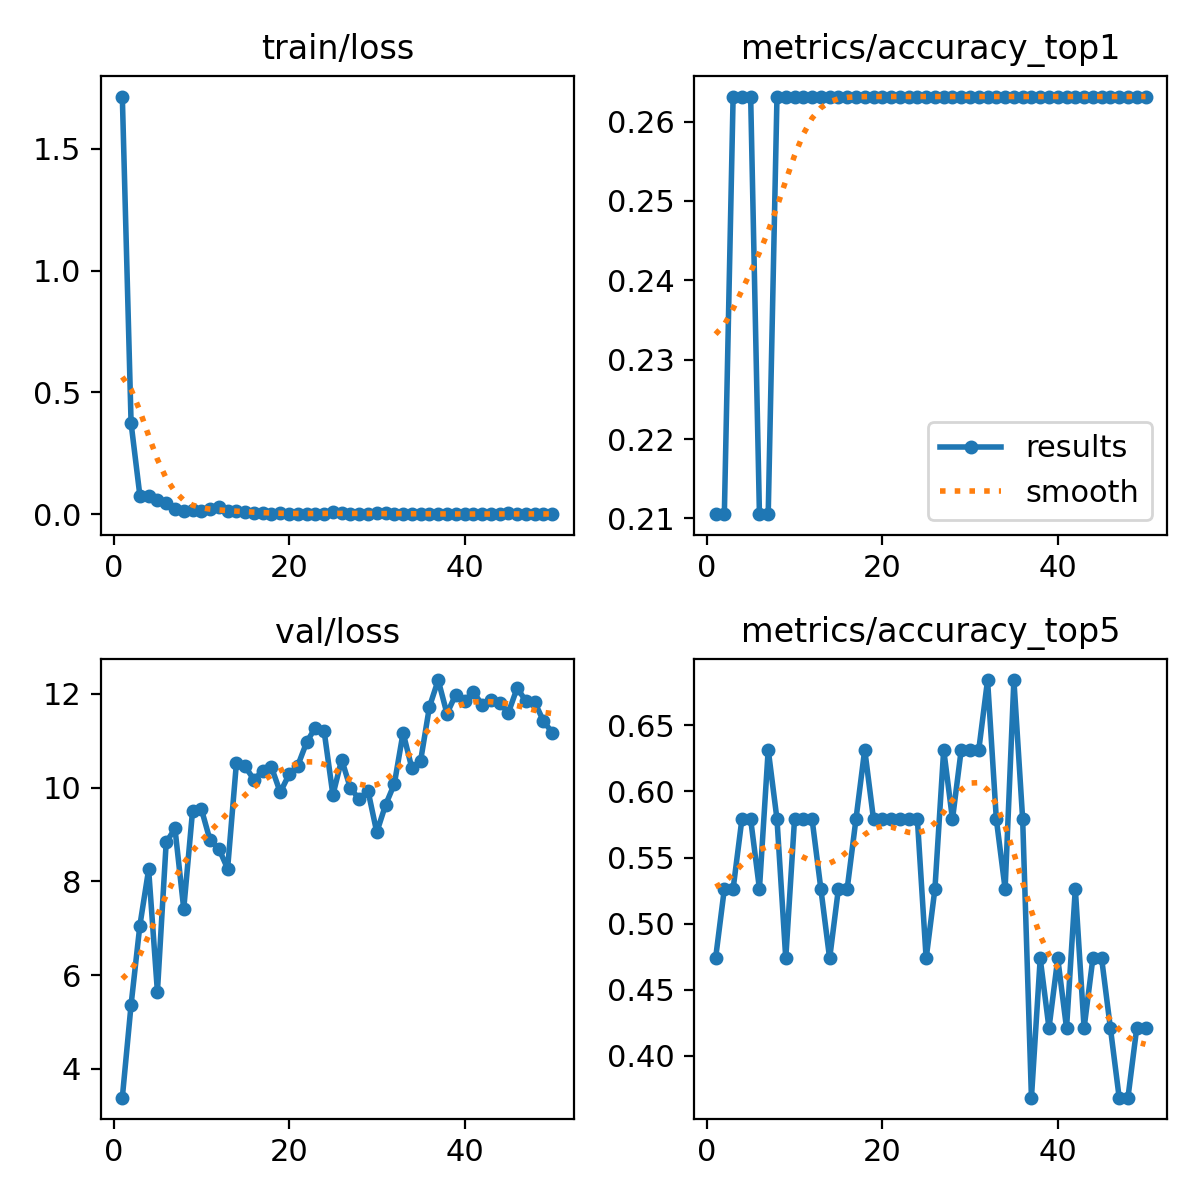

The data file committed next to this chart (first rows):
epoch, time, train/loss, metrics/accuracy_top1, metrics/accuracy_top5, val/loss, lr/pg0, lr/pg1, lr/pg2
1, 23.77, 1.714, 0.2105, 0.4737, 3.384, 0.0002177, 0.0002177, 0.0002177
2, 53.91, 0.3735, 0.2105, 0.5263, 5.368, 0.0004313, 0.0004313, 0.0004313
3, 78.65, 0.07718, 0.2632, 0.5263, 7.056, 0.0006361, 0.0006361, 0.0006361
4, 106.2, 0.07491, 0.2632, 0.5789, 8.252, 0.0006274, 0.0006274, 0.0006274
5, 128.9, 0.05943, 0.2632, 0.5789, 5.645, 0.0006142, 0.0006142, 0.0006142
6, 151.7, 0.04722, 0.2105, 0.5263, 8.828, 0.000601, 0.000601, 0.000601
7, 176.2, 0.02211, 0.2105, 0.6316, 9.127, 0.0005878, 0.0005878, 0.0005878
8, 203.6, 0.01479, 0.2632, 0.5789, 7.412, 0.0005746, 0.0005746, 0.0005746
9, 231.1, 0.01762, 0.2632, 0.4737, 9.49, 0.0005613, 0.0005613, 0.0005613
10, 256.9, 0.01192, 0.2632, 0.5789, 9.548, 0.0005481, 0.0005481, 0.0005481
11, 281.1, 0.0238, 0.2632, 0.5789, 8.874, 0.0005349, 0.0005349, 0.0005349
12, 305.9, 0.02809, 0.2632, 0.5789, 8.696, 0.0005217, 0.0005217, 0.0005217
13, 329.2, 0.01543, 0.2632, 0.5263, 8.27, 0.0005085, 0.0005085, 0.0005085
14, 351.9, 0.01348, 0.2632, 0.4737, 10.52, 0.0004953, 0.0004953, 0.0004953
15, 376.1, 0.00756, 0.2632, 0.5263, 10.45, 0.0004821, 0.0004821, 0.0004821
16, 401.3, 0.00614, 0.2632, 0.5263, 10.17, 0.0004689, 0.0004689, 0.0004689
17, 425.6, 0.00494, 0.2632, 0.5789, 10.36, 0.0004557, 0.0004557, 0.0004557
18, 448.9, 0.00285, 0.2632, 0.6316, 10.43, 0.0004425, 0.0004425, 0.0004425
19, 472.7, 0.00406, 0.2632, 0.5789, 9.898, 0.0004293, 0.0004293, 0.0004293
20, 497.6, 0.00192, 0.2632, 0.5789, 10.28, 0.0004161, 0.0004161, 0.0004161
21, 521.2, 0.00155, 0.2632, 0.5789, 10.47, 0.0004029, 0.0004029, 0.0004029
22, 545.1, 0.00139, 0.2632, 0.5789, 10.96, 0.0003897, 0.0003897, 0.0003897
23, 570.4, 0.00111, 0.2632, 0.5789, 11.28, 0.0003765, 0.0003765, 0.0003765
24, 596.8, 0.00163, 0.2632, 0.5789, 11.2, 0.0003632, 0.0003632, 0.0003632
25, 624.4, 0.0107, 0.2632, 0.4737, 9.841, 0.00035, 0.00035, 0.00035
26, 651.1, 0.00642, 0.2632, 0.5263, 10.6, 0.0003368, 0.0003368, 0.0003368
27, 678.4, 0.00194, 0.2632, 0.6316, 9.982, 0.0003236, 0.0003236, 0.0003236
28, 708.4, 0.00269, 0.2632, 0.5789, 9.757, 0.0003104, 0.0003104, 0.0003104
29, 736.7, 0.00156, 0.2632, 0.6316, 9.933, 0.0002972, 0.0002972, 0.0002972
30, 762.5, 0.00397, 0.2632, 0.6316, 9.046, 0.000284, 0.000284, 0.000284
31, 786.9, 0.00354, 0.2632, 0.6316, 9.628, 0.0002708, 0.0002708, 0.0002708
32, 812, 0.00284, 0.2632, 0.6842, 10.07, 0.0002576, 0.0002576, 0.0002576
33, 838.1, 0.00222, 0.2632, 0.5789, 11.17, 0.0002444, 0.0002444, 0.0002444
34, 866.5, 0.00194, 0.2632, 0.5263, 10.41, 0.0002312, 0.0002312, 0.0002312
35, 891.5, 0.00275, 0.2632, 0.6842, 10.57, 0.000218, 0.000218, 0.000218
36, 915.6, 0.00115, 0.2632, 0.5789, 11.72, 0.0002048, 0.0002048, 0.0002048
37, 938.4, 0.00114, 0.2632, 0.3684, 12.29, 0.0001916, 0.0001916, 0.0001916
38, 962.3, 0.00263, 0.2632, 0.4737, 11.58, 0.0001784, 0.0001784, 0.0001784
39, 985.8, 0.00086, 0.2632, 0.421, 11.98, 0.0001651, 0.0001651, 0.0001651
40, 1012, 0.00057, 0.2632, 0.4737, 11.84, 0.0001519, 0.0001519, 0.0001519
41, 1037, 0.001, 0.2632, 0.421, 12.05, 0.0001387, 0.0001387, 0.0001387
42, 1060, 0.00072, 0.2632, 0.5263, 11.76, 0.0001255, 0.0001255, 0.0001255
43, 1085, 0.00072, 0.2632, 0.421, 11.88, 0.0001123, 0.0001123, 0.0001123
44, 1110, 0.00061, 0.2632, 0.4737, 11.8, 9.91162e-05, 9.91162e-05, 9.91162e-05
45, 1134, 0.00351, 0.2632, 0.4737, 11.6, 8.59096e-05, 8.59096e-05, 8.59096e-05
46, 1159, 0.00106, 0.2632, 0.421, 12.12, 7.2703e-05, 7.2703e-05, 7.2703e-05
47, 1182, 0.00202, 0.2632, 0.3684, 11.84, 5.94964e-05, 5.94964e-05, 5.94964e-05
48, 1205, 0.0022, 0.2632, 0.3684, 11.83, 4.62898e-05, 4.62898e-05, 4.62898e-05
49, 1231, 0.0016, 0.2632, 0.421, 11.41, 3.30832e-05, 3.30832e-05, 3.30832e-05
50, 1254, 0.00061, 0.2632, 0.421, 11.17, 1.98766e-05, 1.98766e-05, 1.98766e-05
